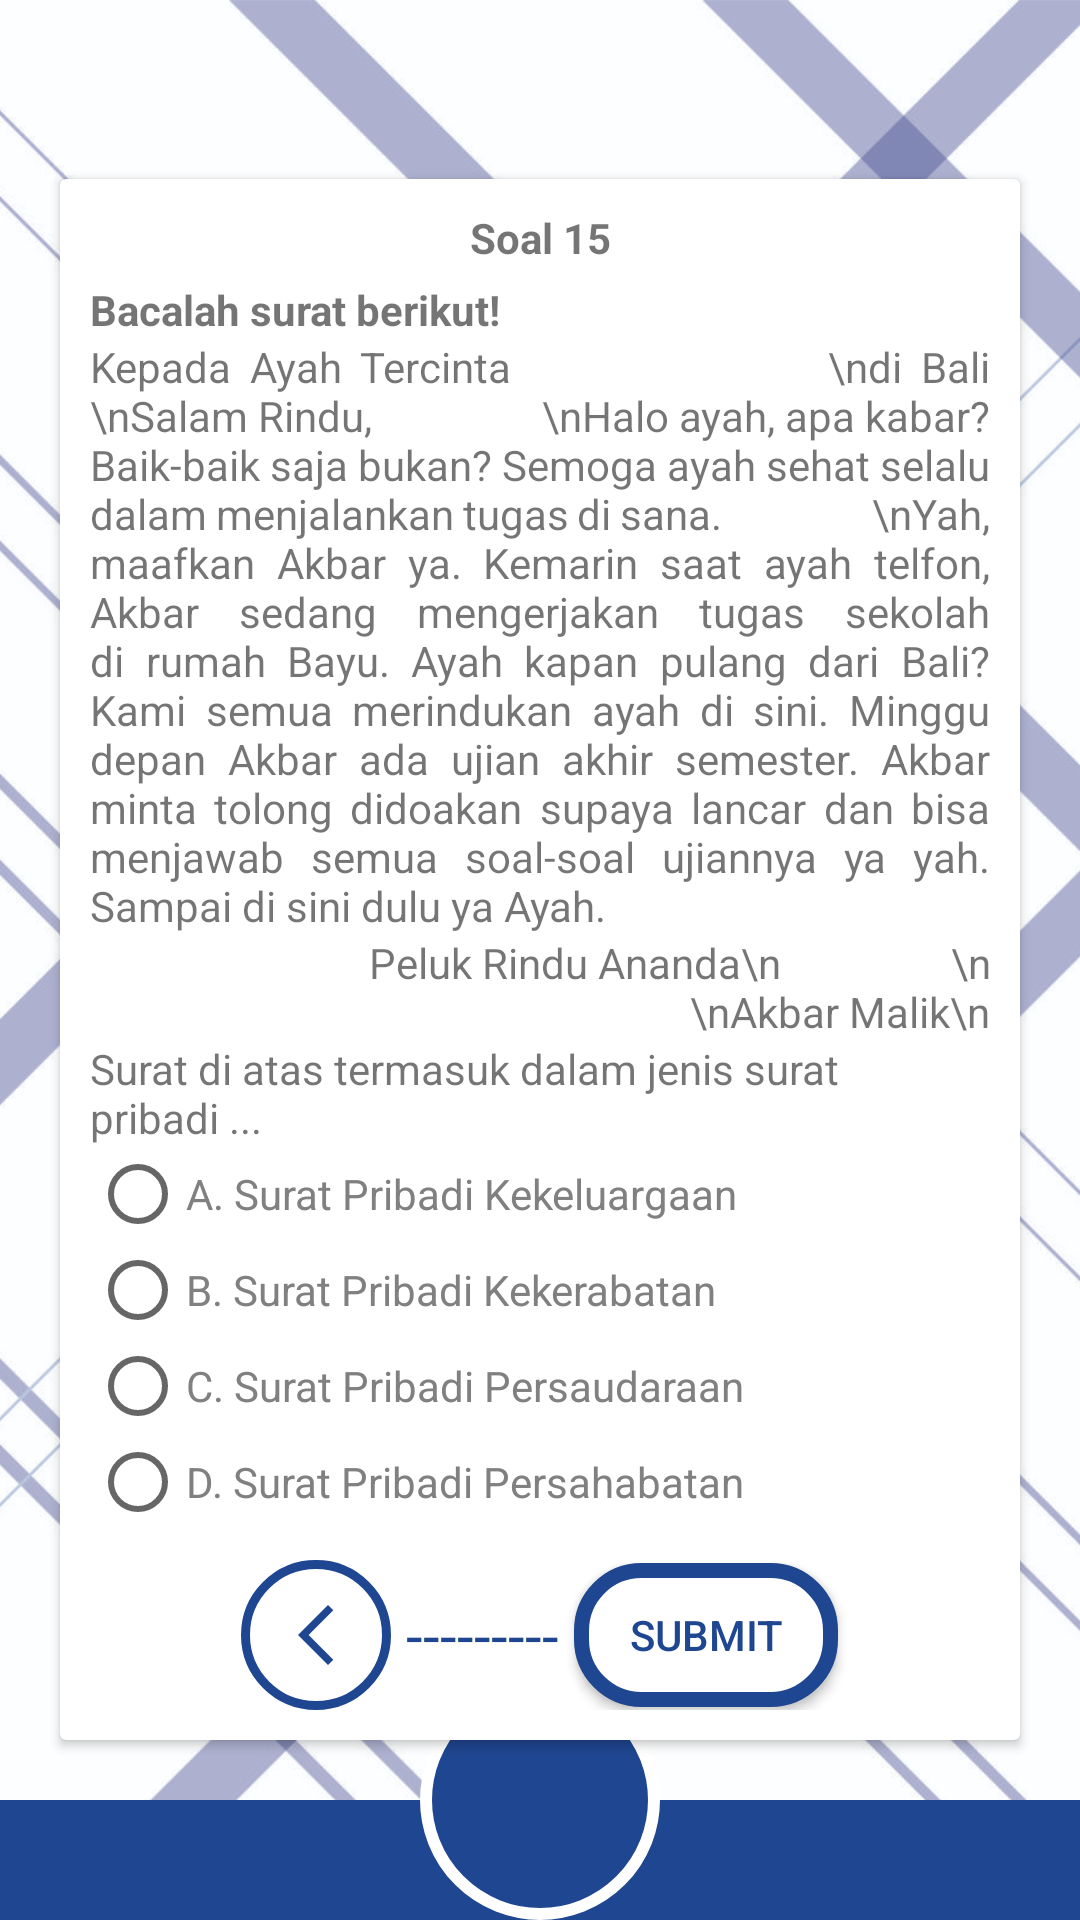

Produce the Android XML layout that renders to this screen, including the resource entries it uses.
<!-- AndroidManifest.xml: application theme Theme.Emodul3 -->
<!-- res/layout/activity_soal_lima_belas.xml -->
<?xml version="1.0" encoding="utf-8"?>
<RelativeLayout
    xmlns:android="http://schemas.android.com/apk/res/android"
    xmlns:app="http://schemas.android.com/apk/res-auto"
    xmlns:tools="http://schemas.android.com/tools"
    android:layout_width="match_parent"
    android:layout_height="match_parent"
    tools:context=".konten.quiz.SoalLimaBelasActivity">
    <ImageView
        android:layout_width="match_parent"
        android:layout_height="match_parent"
        android:src="@drawable/bgkudua"
        android:scaleType="centerCrop"/>
    <ImageView
        android:layout_width="match_parent"
        android:layout_height="40dp"
        android:background="@color/mainku"
        android:layout_alignParentBottom="true"/>
    <ImageButton
        android:layout_width="80dp"
        android:layout_height="80dp"
        android:src="@drawable/ic_baseline_home_24_v2"
        android:background="@drawable/btn_image_v2"
        android:layout_alignParentBottom="true"
        android:layout_centerHorizontal="true"
        android:scaleType="centerInside"
        android:id="@+id/btn_myhome"/>
<LinearLayout
    android:layout_width="match_parent"
    android:layout_height="match_parent"
    android:orientation="vertical"
    android:gravity="center">
    <androidx.cardview.widget.CardView
        android:layout_width="match_parent"
        android:layout_height="wrap_content"
        android:layout_margin="20dp">
        <LinearLayout
            android:layout_width="match_parent"
            android:layout_height="wrap_content"
            android:orientation="vertical"
            android:padding="10dp">
            <TextView
                android:layout_width="match_parent"
                android:layout_height="wrap_content"
                android:text="Soal 15"
                android:textStyle="bold"
                android:textAlignment="center"
                android:layout_marginBottom="5dp"/>
            <TextView
                android:layout_width="match_parent"
                android:layout_height="wrap_content"
                android:justificationMode="inter_word"
                android:text="Bacalah surat berikut!"
                android:textStyle="bold"/>
            <TextView
                android:layout_width="match_parent"
                android:layout_height="wrap_content"
                android:justificationMode="inter_word"
                android:text="Kepada Ayah Tercinta
                \ndi Bali
                \nSalam Rindu,
                \nHalo ayah, apa kabar? Baik-baik saja bukan? Semoga ayah sehat selalu dalam menjalankan tugas di sana.
                \nYah, maafkan Akbar ya. Kemarin saat ayah telfon, Akbar sedang mengerjakan tugas sekolah di rumah Bayu. Ayah kapan pulang dari Bali? Kami semua merindukan ayah di sini. Minggu depan Akbar ada ujian akhir semester. Akbar minta tolong didoakan supaya lancar dan bisa menjawab semua soal-soal ujiannya ya yah. Sampai di sini dulu ya Ayah."/>

            <TextView
                android:layout_width="match_parent"
                android:layout_height="wrap_content"
                android:gravity="right"
                android:text="Peluk Rindu Ananda\n
                \n
                \nAkbar Malik\n"/>
            <TextView
                android:layout_width="match_parent"
                android:layout_height="wrap_content"
                android:text="Surat di atas termasuk dalam jenis surat pribadi ..."/>

            <RadioGroup
                android:layout_width="match_parent"
                android:layout_height="wrap_content">
                <RadioButton
                    android:layout_width="wrap_content"
                    android:layout_height="wrap_content"
                    android:text="A. Surat Pribadi Kekeluargaan"
                    android:id="@+id/btn_quiz_a"
                    android:textColor="#808080"/>
                <RadioButton
                    android:layout_width="wrap_content"
                    android:layout_height="wrap_content"
                    android:text="B. Surat Pribadi Kekerabatan"
                    android:id="@+id/btn_quiz_b"
                    android:textColor="#808080"/>
                <RadioButton
                    android:layout_width="wrap_content"
                    android:layout_height="wrap_content"
                    android:text="C. Surat Pribadi Persaudaraan"
                    android:id="@+id/btn_quiz_c"
                    android:textColor="#808080"/>
                <RadioButton
                    android:layout_width="wrap_content"
                    android:layout_height="wrap_content"
                    android:text="D. Surat Pribadi Persahabatan"
                    android:id="@+id/btn_quiz_d"
                    android:textColor="#808080"/>
            </RadioGroup>
            <LinearLayout
                android:layout_marginTop="10dp"
                android:layout_width="match_parent"
                android:layout_height="wrap_content"
                android:gravity="center">
                <ImageButton
                    android:id="@+id/btn_quiz_back"
                    android:layout_width="50dp"
                    android:layout_height="50dp"
                    android:background="@drawable/btn_image_v1"
                    android:src="@drawable/ic_baseline_arrow_back_ios_new_24"/>
                <TextView
                    android:layout_width="wrap_content"
                    android:layout_height="wrap_content"
                    android:text=" --------- "
                    android:textSize="20dp"
                    android:textColor="@color/mainku"/>
                <Button
                    android:layout_width="wrap_content"
                    android:layout_height="wrap_content"
                    android:text="Submit"
                    android:id="@+id/btn_quiz_submitf"
                    android:background="@drawable/btn_norma_v1"
                    android:textColor="@color/mainku"/>

            </LinearLayout>
        </LinearLayout>
    </androidx.cardview.widget.CardView>

</LinearLayout>
</RelativeLayout>
<!-- resources referenced by this layout -->
<resources>
  <color name="mainku">#1F4690</color>
  <!-- drawable bgkudua: jpg bitmap (drawable, 927156 bytes) -->
  <!-- drawable btn_image_v1 (drawable-v24) -->
  <?xml version="1.0" encoding="utf-8"?>
  <shape xmlns:android="http://schemas.android.com/apk/res/android"
      android:shape="oval">
      <solid android:color="@color/white"/>
      <stroke android:width="3dp" android:color="@color/mainku"/>
  </shape>
  <!-- drawable btn_image_v2 (drawable) -->
  <?xml version="1.0" encoding="utf-8"?>
  <shape xmlns:android="http://schemas.android.com/apk/res/android"
      android:shape="oval">
      <solid android:color="@color/mainku"/>
      <stroke android:width="4dp" android:color="@color/white"/>
  </shape>
  <!-- drawable btn_norma_v1 (drawable) -->
  <?xml version="1.0" encoding="utf-8"?>
  <shape xmlns:android="http://schemas.android.com/apk/res/android" android:shape="rectangle">
      <solid android:color="@color/white"/>
      <corners android:radius="20dp"/>
      <stroke android:width="5dp" android:color="@color/mainku"/>
  </shape>
  <!-- drawable ic_baseline_arrow_back_ios_new_24 (drawable-v24) -->
  <vector android:height="24dp" android:tint="#1F4690"
      android:viewportHeight="24" android:viewportWidth="24"
      android:width="24dp" xmlns:android="http://schemas.android.com/apk/res/android">
      <path android:fillColor="@android:color/white" android:pathData="M17.77,3.77l-1.77,-1.77l-10,10l10,10l1.77,-1.77l-8.23,-8.23z"/>
  </vector>
  <style name="Theme.Emodul3" parent="Theme.AppCompat.Light.NoActionBar">
          
          <item name="colorPrimary">@color/purple_500</item>
          <item name="colorPrimaryVariant">@color/purple_700</item>
          <item name="colorOnPrimary">@color/white</item>
          
          <item name="colorSecondary">@color/teal_200</item>
          <item name="colorSecondaryVariant">@color/teal_700</item>
          <item name="colorOnSecondary">@color/black</item>
          
          <item name="android:statusBarColor" tools:targetApi="l">?attr/colorPrimaryVariant</item>
          
      </style>
  <color name="white">#FFFFFFFF</color>
  <color name="purple_500">#FF6200EE</color>
  <color name="purple_700">#FF3700B3</color>
  <color name="teal_200">#FF03DAC5</color>
  <color name="teal_700">#FF018786</color>
  <color name="black">#FF000000</color>
</resources>
